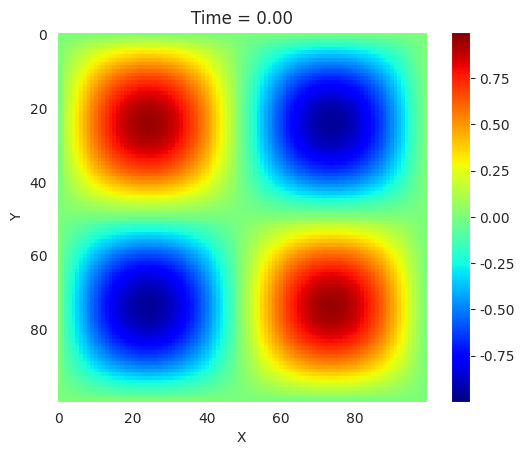

Write Python code to recreate this figure.
import numpy as np
import matplotlib.pyplot as plt
from matplotlib.animation import FuncAnimation
import seaborn as sns
sns.set_style("dark")

# Set the dimensions of the plate
length = 1.0
width = 1.0
dx = 0.01
dy = 0.01
Nx = int(length/dx)
Ny = int(width/dy)
D = 1.0

C_x = 10
C_y = 10
# Set the initial temperature distribution of the plate
T0 = np.zeros((Ny, Nx))

X = np.linspace(0, length, Nx)
Y = np.linspace(0, width, Ny)

for i in range(0, Ny):
    for j in range(0, Nx):
        T0[i][j] = np.sin(2*np.pi*X[j] / length)*np.sin(2*np.pi*Y[i]/ width)

# Set the time step and the total simulation time
dt = 0.00001
t_final = 1000* 0.00001

Nt = int(t_final/dt)  # number of time steps

# set up plot
fig, ax = plt.subplots()
im = ax.imshow(T0, cmap = 'jet')

f = 30 # frequency

T = np.copy(T0)

def update(i):
    global T

    # Diffusion equation
    for j in range(f):
        diff = (D*dt/dx**2) * (T[2:, 1:-1] - 2*T[1:-1, 1:-1] + T[:-2, 1:-1]) + (D*dt/dy**2) * (T[1:-1, 2:] - 2*T[1:-1, 1:-1] + T[1:-1, :-2])
        advec = C_x* (dt/(2*dx))*(T[2: ,1:-1] - T[:-2 ,1:-1]) + C_y*(dt/ (2*dy))*(T[1:-1, 2:] - T[1:-1, :-2])
        T[1:-1, 1:-1] += diff + advec 

    # Update plot
    im.set_data(T)
    ax.set_title('Time = {:.2f}'.format(i*f*dt))
    return [im]


ani = FuncAnimation(fig, update, frames=Nt, blit=True, interval=10)

# ani.save('animation.gif', writer='pillow', fps=60)
plt.xlabel('X')
plt.ylabel('Y')
plt.colorbar(im)
plt.show()
